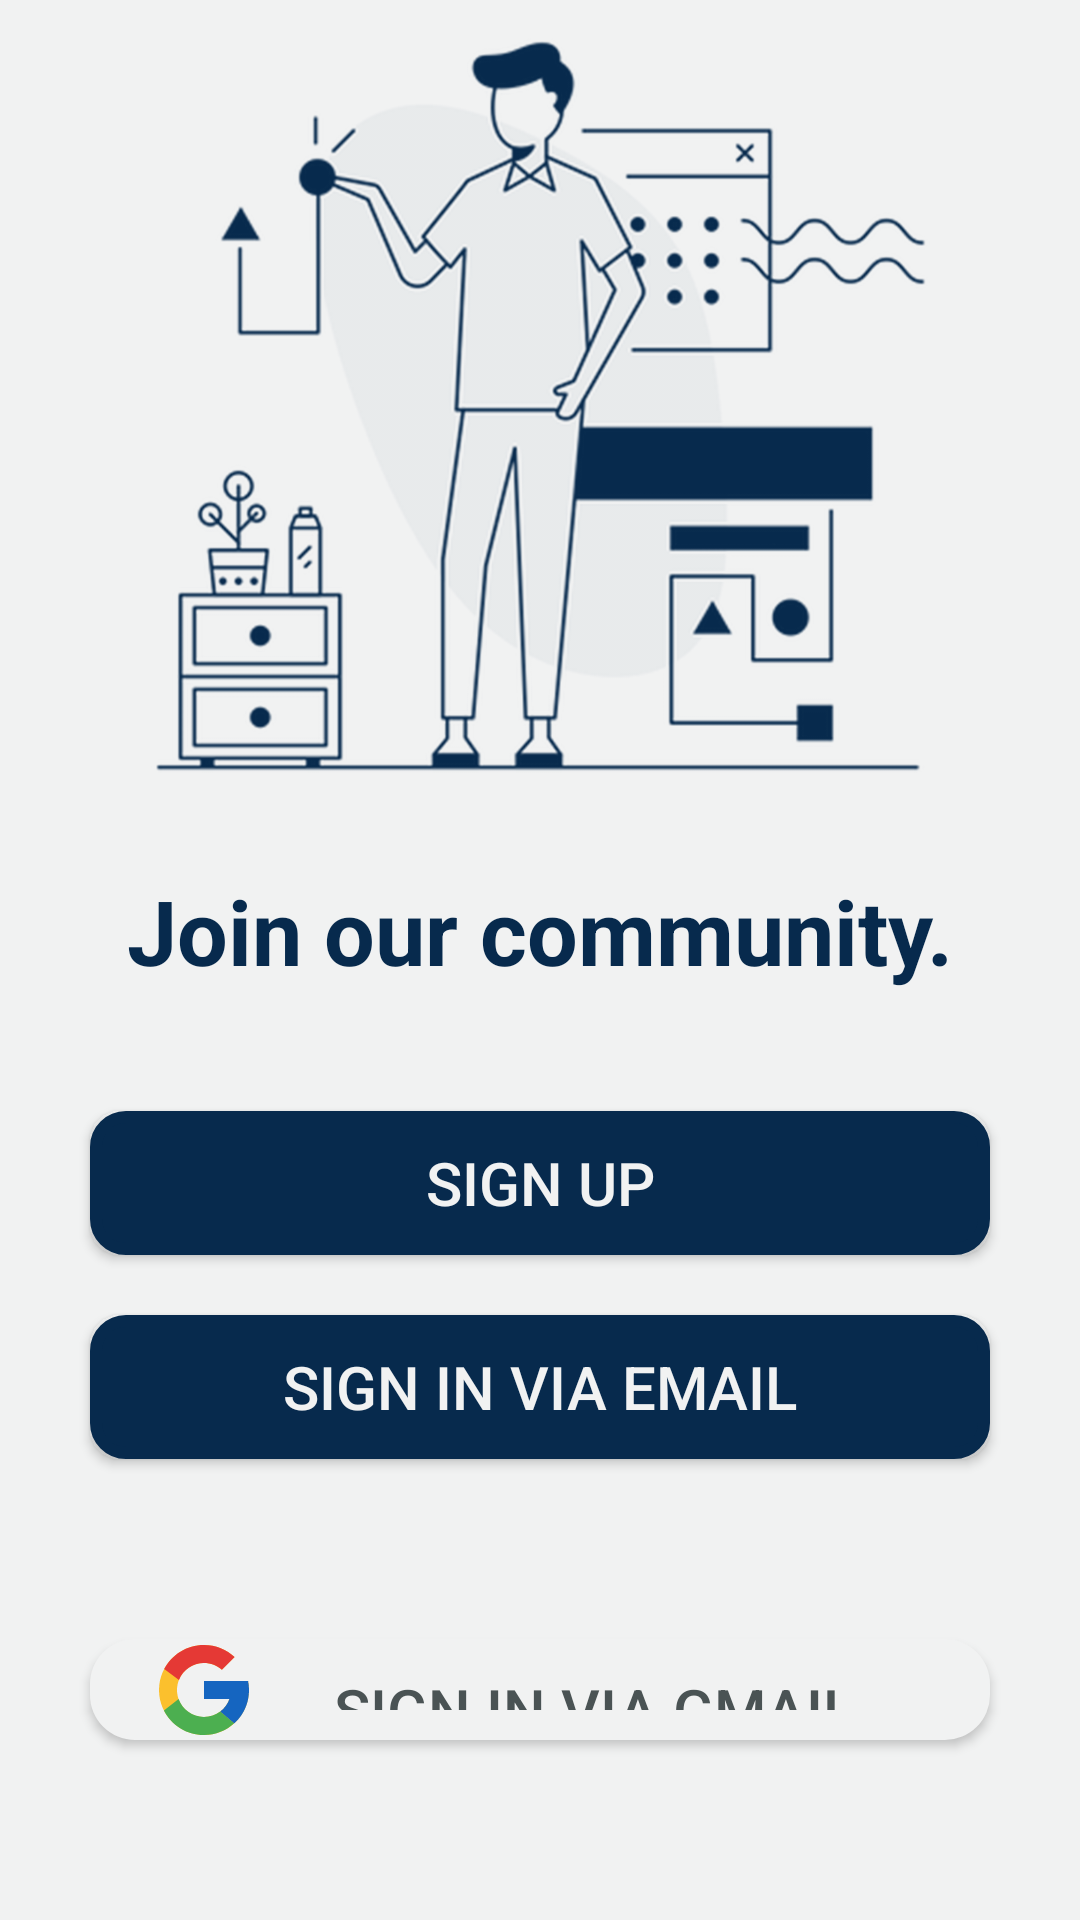

Reconstruct the res/layout file that produces this screen, plus the resources it refers to.
<!-- AndroidManifest.xml: application theme Theme.RescYOU -->
<!-- res/layout/activity_main.xml -->
<?xml version="1.0" encoding="utf-8"?>
<androidx.constraintlayout.widget.ConstraintLayout xmlns:android="http://schemas.android.com/apk/res/android"
    xmlns:app="http://schemas.android.com/apk/res-auto"
    xmlns:tools="http://schemas.android.com/tools"
    android:layout_width="match_parent"
    android:layout_height="match_parent"
    tools:context=".MainActivity"
    android:backgroundTint="@color/white"
    android:background="@color/white"

    >

    <LinearLayout
        android:layout_width="match_parent"
        android:layout_height="wrap_content"
        app:layout_constraintBottom_toBottomOf="parent"
        app:layout_constraintTop_toTopOf="parent"
        android:orientation="vertical"
        android:gravity="center"
        android:backgroundTint="@color/white"
>

        <ImageView
            android:id="@+id/techLife"
            android:contentDescription="@string/tech_image"
            android:layout_width="wrap_content"
            android:layout_height="wrap_content"
            android:src="@drawable/tech_life_2"
            >
        </ImageView>

        <TextView
            android:id="@+id/joinCommunityTextView"
            android:layout_width="wrap_content"
            android:layout_height="match_parent"
            android:layout_marginTop="20dp"
            android:text="@string/join_community"
            android:textAlignment="textStart"
            android:textSize="30sp"
            android:textStyle="bold"
            android:textColor="@color/navy_blue"
            >

        </TextView>

        <android.widget.Button
            android:id="@+id/signUpButton"
            android:layout_width="300dp"
            android:layout_height="wrap_content"
            android:layout_marginTop="40dp"
            android:text="@string/sign_up"
            android:background="@drawable/rounded_corner"
            android:foregroundTint="@color/white"
            android:textColor="@color/white"
            android:textSize="20sp"
            >
        </android.widget.Button>

        <android.widget.Button
            android:id="@+id/signInEmailButton"
            android:layout_width="300dp"
            android:layout_height="wrap_content"
            android:layout_marginTop="20dp"
            android:text="@string/sign_in_email"
            android:background="@drawable/rounded_corner"
            android:foregroundTint="@color/white"
            android:textColor="@color/white"
            android:textSize="20sp"
            >
        </android.widget.Button>


        <android.widget.Button
            android:id="@+id/signInGmailButton"
            android:layout_width="300dp"
            android:layout_height="wrap_content"
            android:layout_margin="60dp"
            android:text="@string/sign_in_gmail"
            android:background="@drawable/rounded_corner_white"
            android:foregroundTint="@color/white"
            android:textColor="@color/darkest_gray"
            android:textSize="20sp"
            android:elevation="4dp"
            android:drawableStart="@drawable/icons8_google"
            android:padding="10dp"
            android:paddingStart="20dp"
            android:paddingEnd="20dp"
            >

        </android.widget.Button>

    </LinearLayout>


</androidx.constraintlayout.widget.ConstraintLayout>
<!-- resources referenced by this layout -->
<resources>
  <color name="darkest_gray">#4A5354</color>
  <color name="navy_blue">#072A4D</color>
  <color name="white">#F1F2F2</color>
  <!-- drawable icons8_google (drawable) -->
  <vector xmlns:android="http://schemas.android.com/apk/res/android"
      android:width="36dp"
      android:height="36dp"
      android:viewportWidth="48"
      android:viewportHeight="48">
    <path
        android:pathData="M43.611,20.083H42V20H24v8h11.303c-1.649,4.657 -6.08,8 -11.303,8c-6.627,0 -12,-5.373 -12,-12s5.373,-12 12,-12c3.059,0 5.842,1.154 7.961,3.039l5.657,-5.657C34.046,6.053 29.268,4 24,4C12.955,4 4,12.955 4,24s8.955,20 20,20s20,-8.955 20,-20C44,22.659 43.862,21.35 43.611,20.083z"
        android:fillColor="#fbc02d"/>
    <path
        android:pathData="M6.306,14.691l6.571,4.819C14.655,15.108 18.961,12 24,12c3.059,0 5.842,1.154 7.961,3.039l5.657,-5.657C34.046,6.053 29.268,4 24,4C16.318,4 9.656,8.337 6.306,14.691z"
        android:fillColor="#e53935"/>
    <path
        android:pathData="M24,44c5.166,0 9.86,-1.977 13.409,-5.192l-6.19,-5.238C29.211,35.091 26.715,36 24,36c-5.202,0 -9.619,-3.317 -11.283,-7.946l-6.522,5.025C9.505,39.556 16.227,44 24,44z"
        android:fillColor="#4caf50"/>
    <path
        android:pathData="M43.611,20.083L43.595,20L42,20H24v8h11.303c-0.792,2.237 -2.231,4.166 -4.087,5.571c0.001,-0.001 0.002,-0.001 0.003,-0.002l6.19,5.238C36.971,39.205 44,34 44,24C44,22.659 43.862,21.35 43.611,20.083z"
        android:fillColor="#1565c0"/>
  </vector>
  <!-- drawable rounded_corner (drawable) -->
  <?xml version="1.0" encoding="utf-8"?>
  <shape xmlns:android="http://schemas.android.com/apk/res/android"
      android:shape="rectangle"
      >
  
      <stroke
          android:width="4dp"
          android:color="@color/navy_blue" >
      </stroke>
  
      <solid android:color="@color/navy_blue"/>
  
  
      <corners
          android:radius="10dp"/>
  
      <padding
          android:top="5dp"
          android:bottom="5dp"
          android:left="5dp"
          android:right="5dp"/>
  
  
  </shape>
  <!-- drawable rounded_corner_white (drawable) -->
  <?xml version="1.0" encoding="utf-8"?>
  <shape xmlns:android="http://schemas.android.com/apk/res/android"
      android:shape="rectangle"
      >
  
  
  
  
  
  
      <solid android:color="@color/white"></solid>
  
      <corners
          android:radius="15dp"/>
  
      <padding
          android:top="5dp"
          android:bottom="5dp"
          android:left="5dp"
          android:right="5dp"/>
  
  
  </shape>
  <!-- drawable tech_life_2: png bitmap (drawable-xxxhdpi, 143227 bytes) -->
  <string name="join_community">Join our community.</string>
  <string name="sign_in_email">Sign In Via Email</string>
  <string name="sign_in_gmail">Sign In Via Gmail</string>
  <string name="sign_up">Sign Up</string>
  <string name="tech_image">Tech Life Vector</string>
  <style name="Theme.RescYOU" parent="Base.Theme.RescYOU">
          <item name="colorPrimary">#B6B6B6</item>
          <item name="colorPrimaryVariant">#B6B6B6</item>
          <item name="colorOnPrimary">#E6E3E3</item>
          <item name="android:forceDarkAllowed" tools:targetApi="q">false</item>
  
  
      </style>
  <style name="Base.Theme.RescYOU" parent="Theme.Material3.DayNight.NoActionBar">
          <item name="colorPrimary">@color/colorPrimary</item>
          <item name="colorPrimaryVariant">#B6B6B6</item>
          <item name="colorOnPrimary">#E6E3E3</item>
          <item name="android:forceDarkAllowed" tools:targetApi="q">false</item>
  
      </style>
  <!-- not gathered from this repository: default colours our renderer supplied (Android Studio template values) -->
  <color name="colorPrimary">#FF6200EE</color>
</resources>
